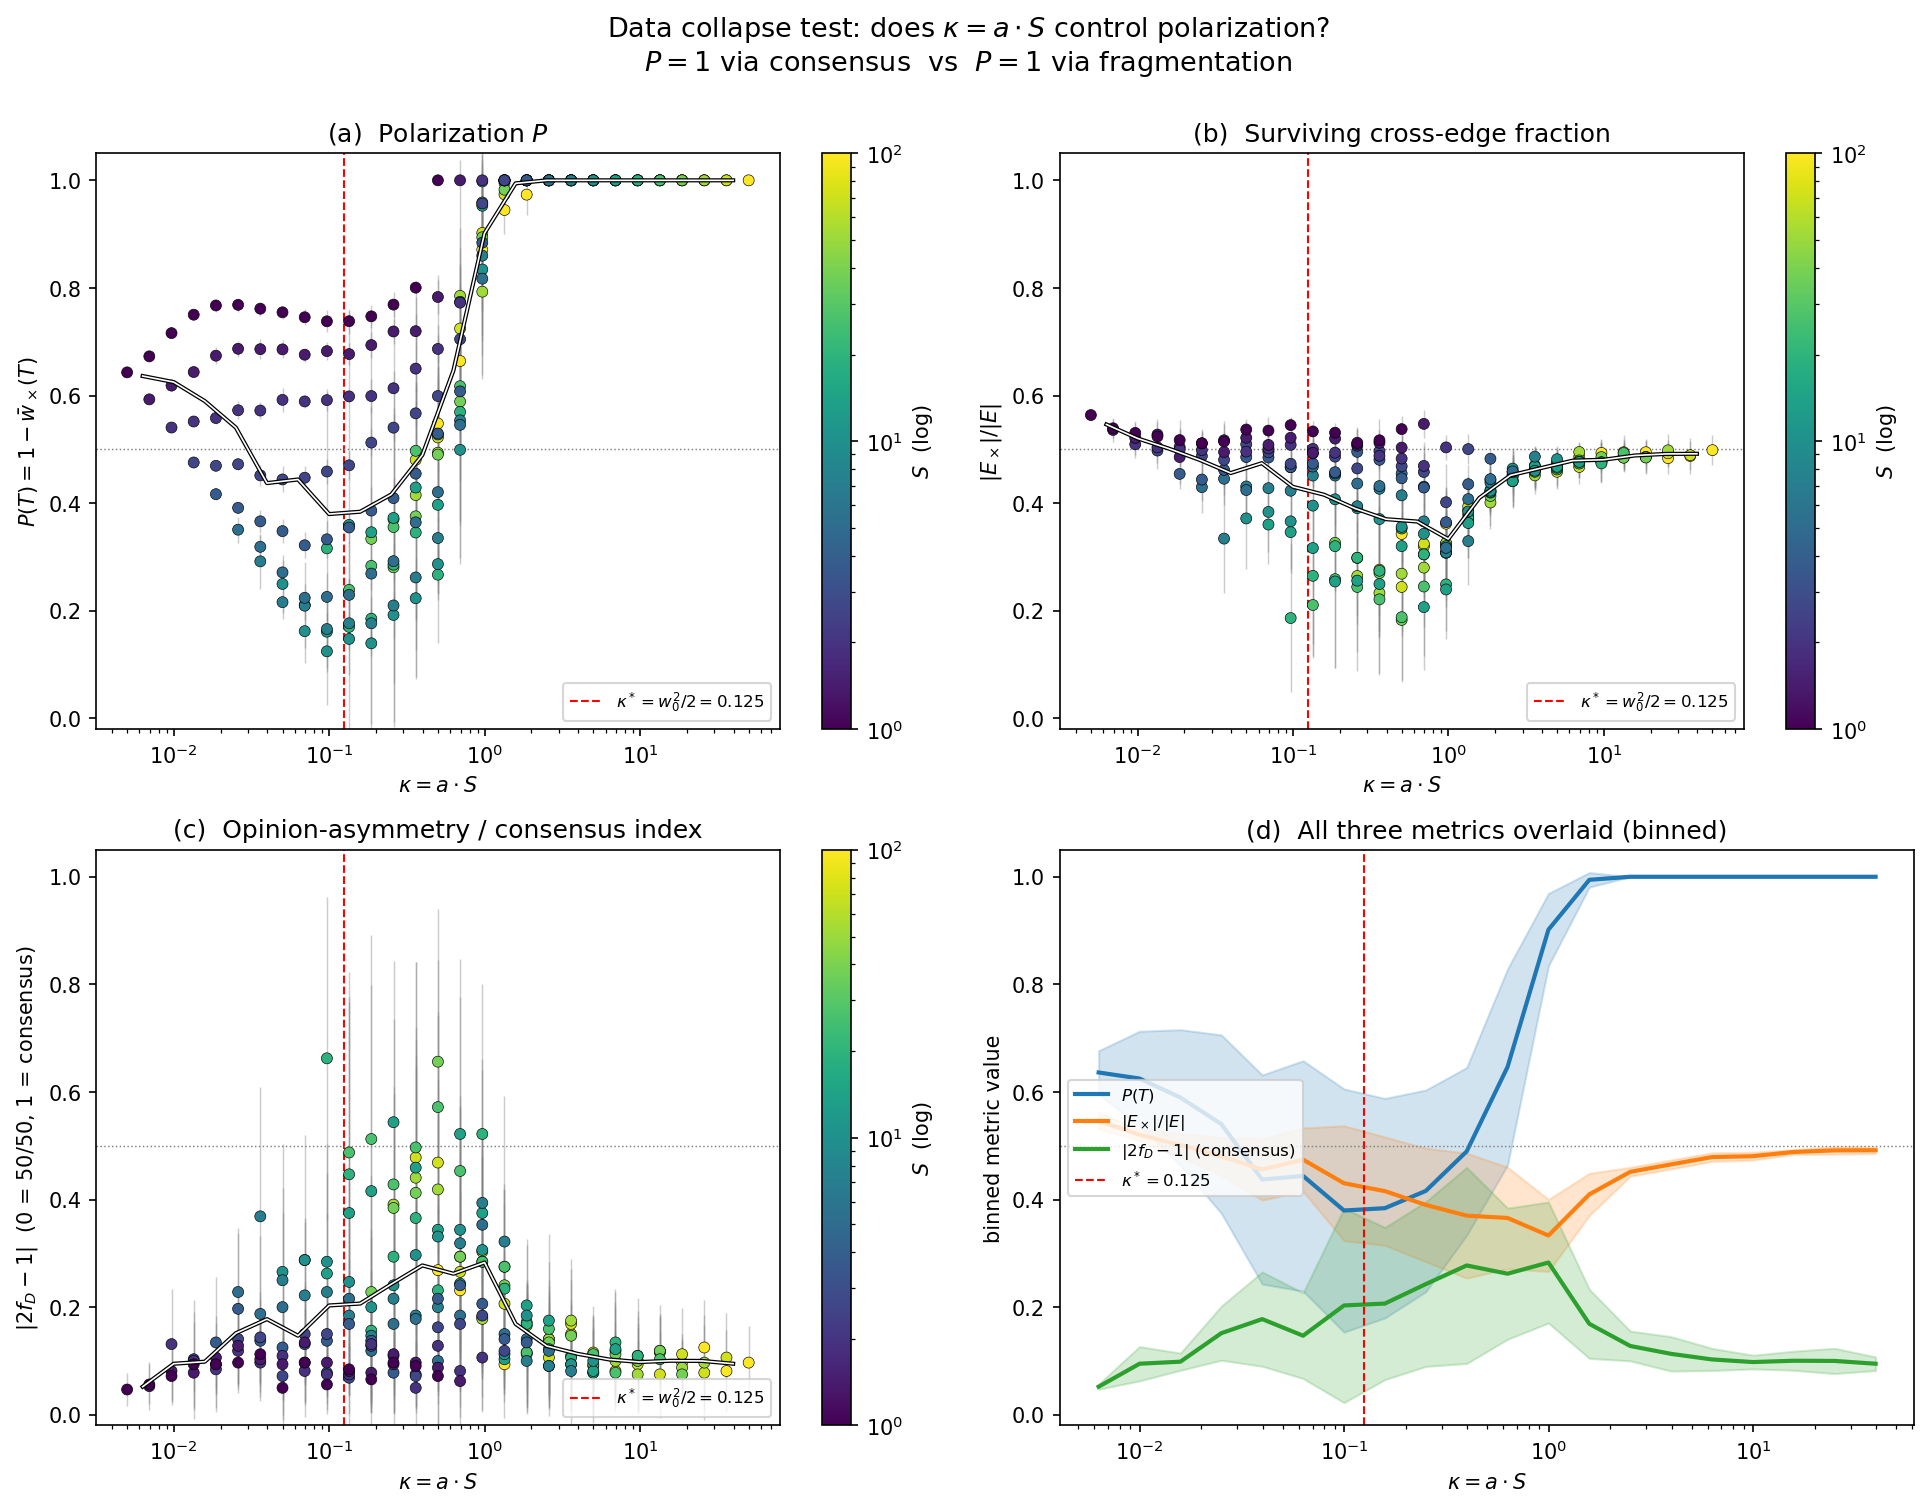

The file beside this chart, header and first rows:
a, S, kappa, n_runs, P_mean, P_std, f_E_cross_mean, f_E_cross_std, consensus_mean, consensus_std, w_x_density_mean, w_x_density_std
0.005, 1.0, 0.005, 8, 0.643, 0.006316, 0.5637, 0.01157, 0.04688, 0.03116, 0.2012, 0.005889
0.005, 1.389, 0.006947, 8, 0.5928, 0.005772, 0.5359, 0.0221, 0.05313, 0.04519, 0.2182, 0.009203
0.005, 1.931, 0.009653, 8, 0.5404, 0.006258, 0.5094, 0.02593, 0.1312, 0.1033, 0.2341, 0.01161
0.005, 2.683, 0.01341, 8, 0.4755, 0.0109, 0.4977, 0.0341, 0.1031, 0.1105, 0.261, 0.01821
0.005, 3.728, 0.01864, 8, 0.4166, 0.01142, 0.4543, 0.02765, 0.1344, 0.1217, 0.2649, 0.01413
0.005, 5.179, 0.0259, 8, 0.3506, 0.02412, 0.4297, 0.04844, 0.2281, 0.1191, 0.2797, 0.03835
0.005, 7.197, 0.03598, 8, 0.2917, 0.05157, 0.334, 0.1012, 0.3687, 0.2401, 0.2349, 0.07201
0.005, 10.0, 0.05, 8, 0.2497, 0.05466, 0.3715, 0.09413, 0.2656, 0.2368, 0.2804, 0.07775
0.005, 13.89, 0.06947, 8, 0.2106, 0.07963, 0.3602, 0.07252, 0.2875, 0.07906, 0.2856, 0.0672
0.005, 19.31, 0.09653, 8, 0.3159, 0.2905, 0.1863, 0.1373, 0.6625, 0.2997, 0.1492, 0.1146
0.005, 26.83, 0.1341, 8, 0.2388, 0.08856, 0.2105, 0.09934, 0.4875, 0.3346, 0.1618, 0.08115
0.005, 37.28, 0.1864, 8, 0.3335, 0.05283, 0.3262, 0.09184, 0.2281, 0.2161, 0.2203, 0.07377
0.005, 51.79, 0.259, 8, 0.3698, 0.0769, 0.2645, 0.07173, 0.3906, 0.2057, 0.1665, 0.05126
0.005, 71.97, 0.3598, 8, 0.4803, 0.1452, 0.2762, 0.08638, 0.4781, 0.2433, 0.1433, 0.05373
0.005, 100.0, 0.5, 8, 0.548, 0.09084, 0.3426, 0.04969, 0.2687, 0.1361, 0.1568, 0.04732
0.006947, 1.0, 0.006947, 8, 0.6728, 0.01076, 0.5391, 0.01768, 0.05625, 0.0372, 0.1764, 0.00905
0.006947, 1.389, 0.009653, 8, 0.6184, 0.01069, 0.5211, 0.03083, 0.08125, 0.06374, 0.1989, 0.01336
0.006947, 1.931, 0.01341, 8, 0.5517, 0.006111, 0.5035, 0.02919, 0.1, 0.09161, 0.2258, 0.01366
0.006947, 2.683, 0.01864, 8, 0.4694, 0.00805, 0.5043, 0.03443, 0.09375, 0.08939, 0.2676, 0.01857
0.006947, 3.728, 0.0259, 8, 0.3912, 0.009797, 0.4437, 0.0403, 0.1969, 0.1404, 0.2699, 0.02188
0.006947, 5.179, 0.03598, 8, 0.3187, 0.02134, 0.4453, 0.04961, 0.1875, 0.1452, 0.3029, 0.03028
0.006947, 7.197, 0.05, 8, 0.2158, 0.0313, 0.4309, 0.05133, 0.25, 0.1706, 0.3378, 0.04197
0.006947, 10.0, 0.06947, 8, 0.1619, 0.0599, 0.3836, 0.07485, 0.2875, 0.2318, 0.3218, 0.06667
0.006947, 13.89, 0.09653, 8, 0.1609, 0.07559, 0.3461, 0.07586, 0.2625, 0.1866, 0.2928, 0.07985
0.006947, 19.31, 0.1341, 8, 0.1699, 0.08981, 0.2648, 0.1273, 0.4469, 0.3288, 0.2151, 0.09948
0.006947, 26.83, 0.1864, 8, 0.2833, 0.2944, 0.2586, 0.1657, 0.5125, 0.3791, 0.2107, 0.1363
0.006947, 37.28, 0.259, 8, 0.2807, 0.07209, 0.298, 0.05466, 0.3844, 0.1631, 0.2125, 0.03151
0.006947, 51.79, 0.3598, 8, 0.4148, 0.07363, 0.2328, 0.07045, 0.4406, 0.2283, 0.1394, 0.05243
0.006947, 71.97, 0.5, 8, 0.5221, 0.1328, 0.2441, 0.08191, 0.4688, 0.2802, 0.1236, 0.0589
0.006947, 100.0, 0.6947, 8, 0.6641, 0.1348, 0.3195, 0.07912, 0.2312, 0.2352, 0.1116, 0.0527
0.009653, 1.0, 0.009653, 8, 0.716, 0.008973, 0.5305, 0.01789, 0.07188, 0.04899, 0.1507, 0.007058
0.009653, 1.389, 0.01341, 8, 0.6436, 0.0083, 0.5273, 0.02911, 0.07812, 0.03644, 0.188, 0.01188
0.009653, 1.931, 0.01864, 8, 0.5581, 0.01124, 0.4996, 0.0164, 0.08438, 0.04807, 0.2208, 0.01028
0.009653, 2.683, 0.0259, 8, 0.4723, 0.01026, 0.4875, 0.04611, 0.1406, 0.08654, 0.2573, 0.02502
0.009653, 3.728, 0.03598, 8, 0.3661, 0.02122, 0.4617, 0.04676, 0.1375, 0.07676, 0.2925, 0.03014
0.009653, 5.179, 0.05, 8, 0.2712, 0.0226, 0.4242, 0.05126, 0.2, 0.1753, 0.3097, 0.04266
0.009653, 7.197, 0.06947, 8, 0.2093, 0.02671, 0.4277, 0.05139, 0.2219, 0.1359, 0.3383, 0.04249
0.009653, 10.0, 0.09653, 8, 0.1244, 0.03089, 0.366, 0.08887, 0.2844, 0.2183, 0.3215, 0.08049
0.009653, 13.89, 0.1341, 8, 0.3595, 0.3982, 0.3164, 0.2007, 0.375, 0.3919, 0.2693, 0.1696
0.009653, 19.31, 0.1864, 8, 0.1851, 0.03941, 0.3199, 0.0821, 0.1562, 0.1889, 0.2616, 0.07256
0.009653, 26.83, 0.259, 8, 0.3554, 0.2907, 0.2441, 0.1212, 0.4281, 0.3069, 0.18, 0.09907
0.009653, 37.28, 0.3598, 8, 0.3754, 0.2478, 0.2699, 0.1201, 0.4125, 0.2832, 0.1821, 0.09585
0.009653, 51.79, 0.5, 8, 0.4937, 0.2089, 0.2687, 0.1149, 0.4188, 0.3231, 0.1484, 0.07672
0.009653, 71.97, 0.6947, 8, 0.7244, 0.1209, 0.3242, 0.03801, 0.2656, 0.1463, 0.0913, 0.04214
0.009653, 100.0, 0.9653, 8, 0.871, 0.1152, 0.3617, 0.06119, 0.1812, 0.1756, 0.04817, 0.04291
0.01341, 1.0, 0.01341, 8, 0.7502, 0.005183, 0.5238, 0.02651, 0.09375, 0.07877, 0.1308, 0.007128
0.01341, 1.389, 0.01864, 8, 0.674, 0.01524, 0.4855, 0.05091, 0.1062, 0.06512, 0.1584, 0.01899
0.01341, 1.931, 0.0259, 8, 0.5726, 0.0163, 0.4984, 0.02106, 0.1187, 0.07877, 0.2131, 0.01253
0.01341, 2.683, 0.03598, 8, 0.4515, 0.01902, 0.4805, 0.05255, 0.1437, 0.08425, 0.2633, 0.02833
0.01341, 3.728, 0.05, 8, 0.3479, 0.0225, 0.4855, 0.01249, 0.125, 0.07319, 0.3166, 0.01324
0.01341, 5.179, 0.06947, 8, 0.2239, 0.02587, 0.4977, 0.01693, 0.09688, 0.1004, 0.3865, 0.0228
0.01341, 7.197, 0.09653, 8, 0.1659, 0.02955, 0.423, 0.05922, 0.2281, 0.1448, 0.3526, 0.04873
0.01341, 10.0, 0.1341, 8, 0.1475, 0.0203, 0.3953, 0.07239, 0.2469, 0.1863, 0.3366, 0.0603
0.01341, 13.89, 0.1864, 8, 0.3458, 0.4055, 0.2543, 0.1601, 0.4156, 0.384, 0.222, 0.1408
0.01341, 19.31, 0.259, 8, 0.2855, 0.2915, 0.2984, 0.1231, 0.2938, 0.3153, 0.2438, 0.1017
0.01341, 26.83, 0.3598, 8, 0.4972, 0.3161, 0.2211, 0.1409, 0.4969, 0.3442, 0.1482, 0.104
0.01341, 37.28, 0.5, 8, 0.4902, 0.241, 0.1828, 0.1123, 0.6562, 0.2831, 0.1006, 0.07817
0.01341, 51.79, 0.6947, 8, 0.7852, 0.1265, 0.2801, 0.07763, 0.2938, 0.2306, 0.06601, 0.04116
0.01341, 71.97, 0.9653, 8, 0.9022, 0.08123, 0.3246, 0.06184, 0.3031, 0.2258, 0.03379, 0.02917
0.01341, 100.0, 1.341, 8, 0.9448, 0.04421, 0.3875, 0.0468, 0.09375, 0.02216, 0.02236, 0.01916
... 165 more rows
